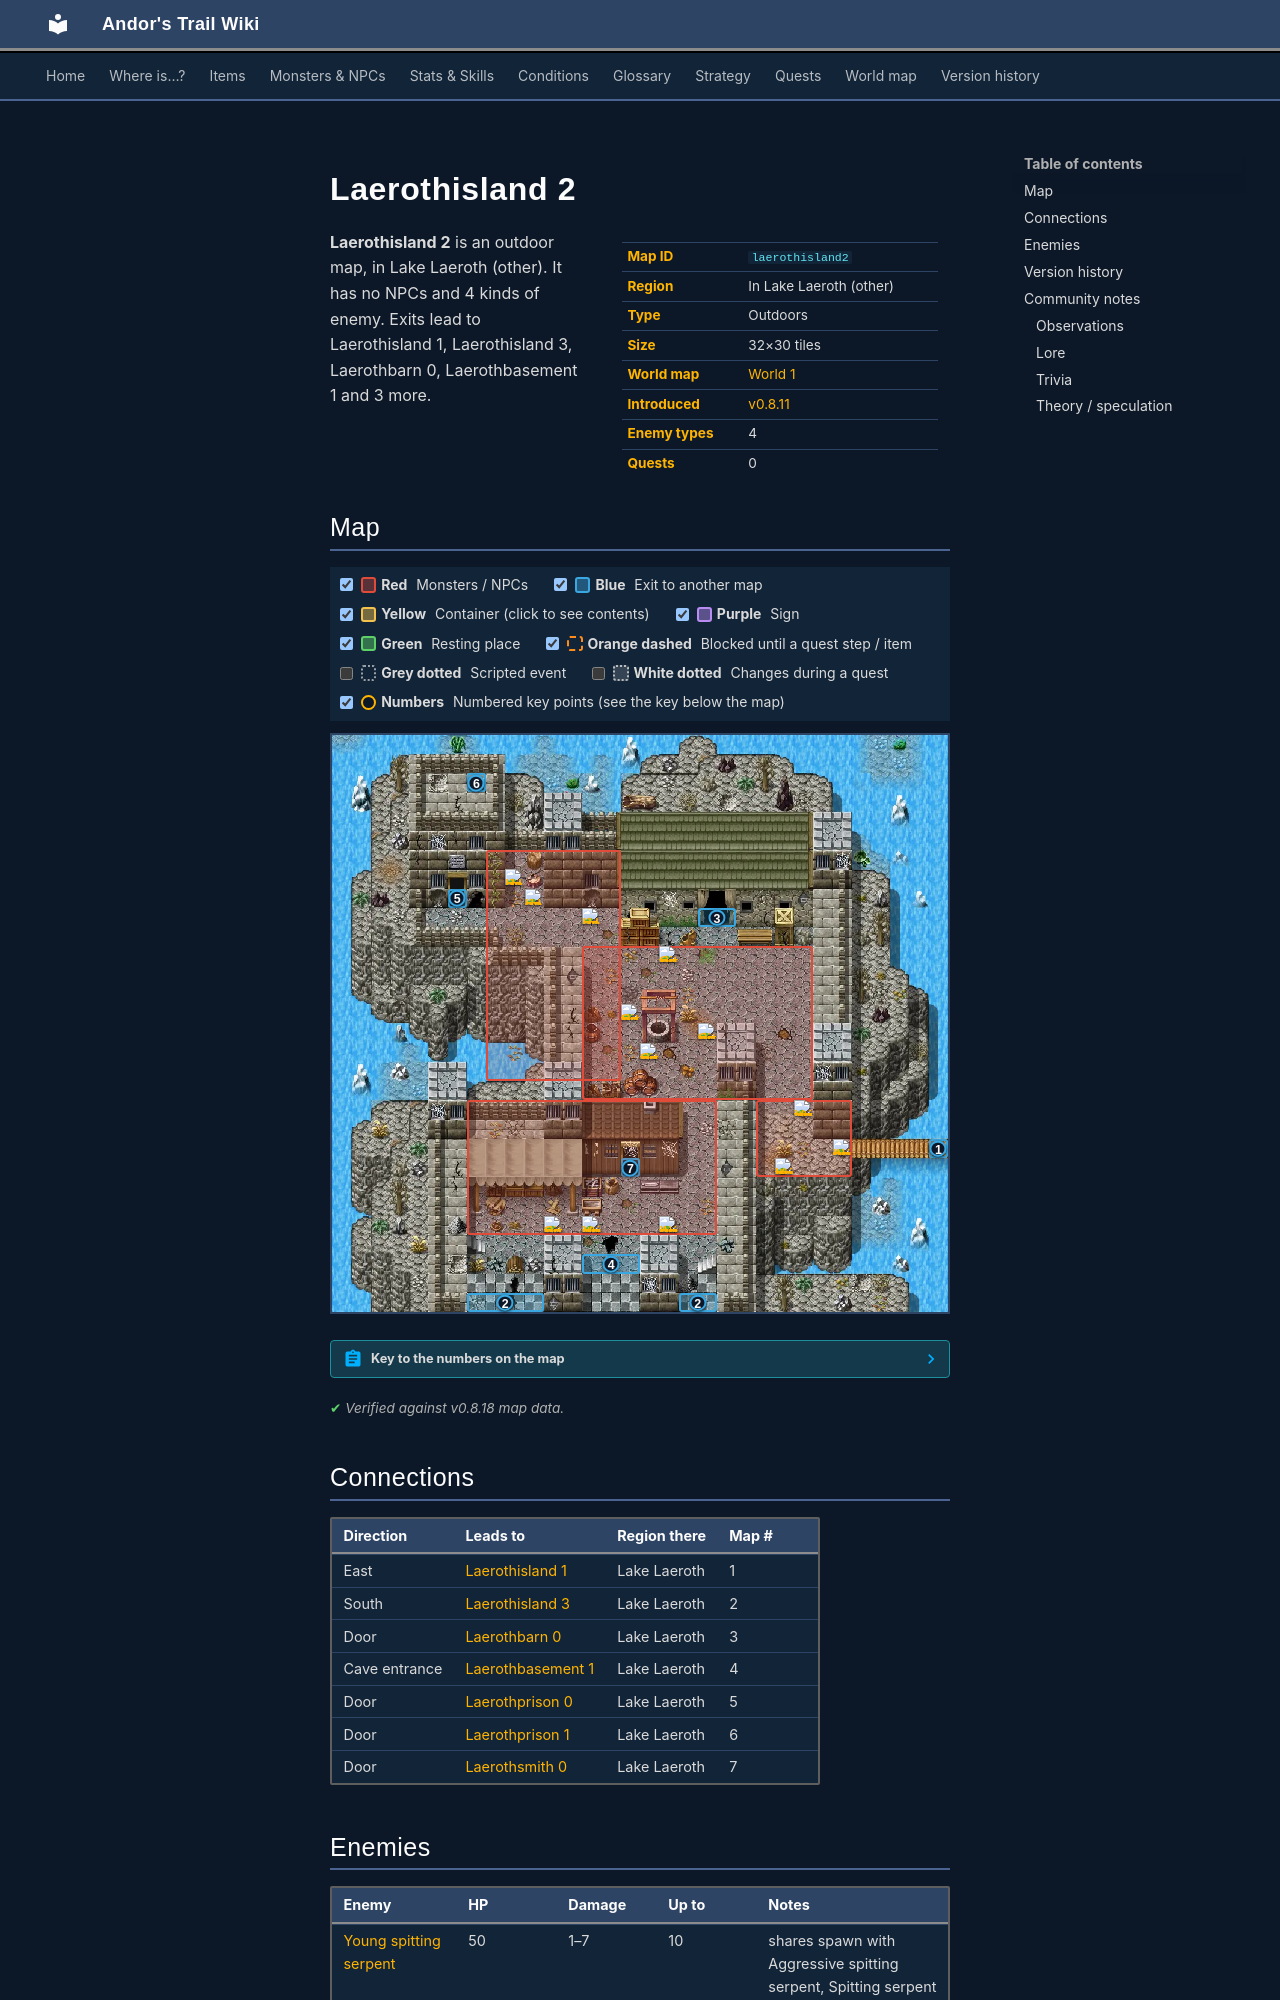

repository: asdfghjkl628/Andor-s-Trail-Wikiiii · page: maps/laerothisland2/index.html · generator: mkdocs

---
description: "Laerothisland 2 is an outdoor location in Andor's Trail, in Lake Laeroth (other). Enemies: Young spitting serpent, Spitting serpent, Aggressive spitting serpent, Island lizard. Exits to Laerothisland 1, Laerothisland 3, Laerothbarn 0, Laerothbasement 1."
---

# Laerothisland 2

<div class="infobox" markdown>

| | |
|---|---|
| **Map ID** | `laerothisland2` |
| **Region** | In Lake Laeroth (other) |
| **Type** | Outdoors |
| **Size** | 32×30 tiles |
| **World map** | [World 1](index.md) |
| **Introduced** | [v0.8.11](../versions/0.8.11.md) |
| **Enemy types** | 4 |
| **Quests** | 0 |

</div>

**Laerothisland 2** is an outdoor map, in Lake Laeroth (other). It has no NPCs and 4 kinds of enemy. Exits lead to Laerothisland 1, Laerothisland 3, Laerothbarn 0, Laerothbasement 1 and 3 more.
